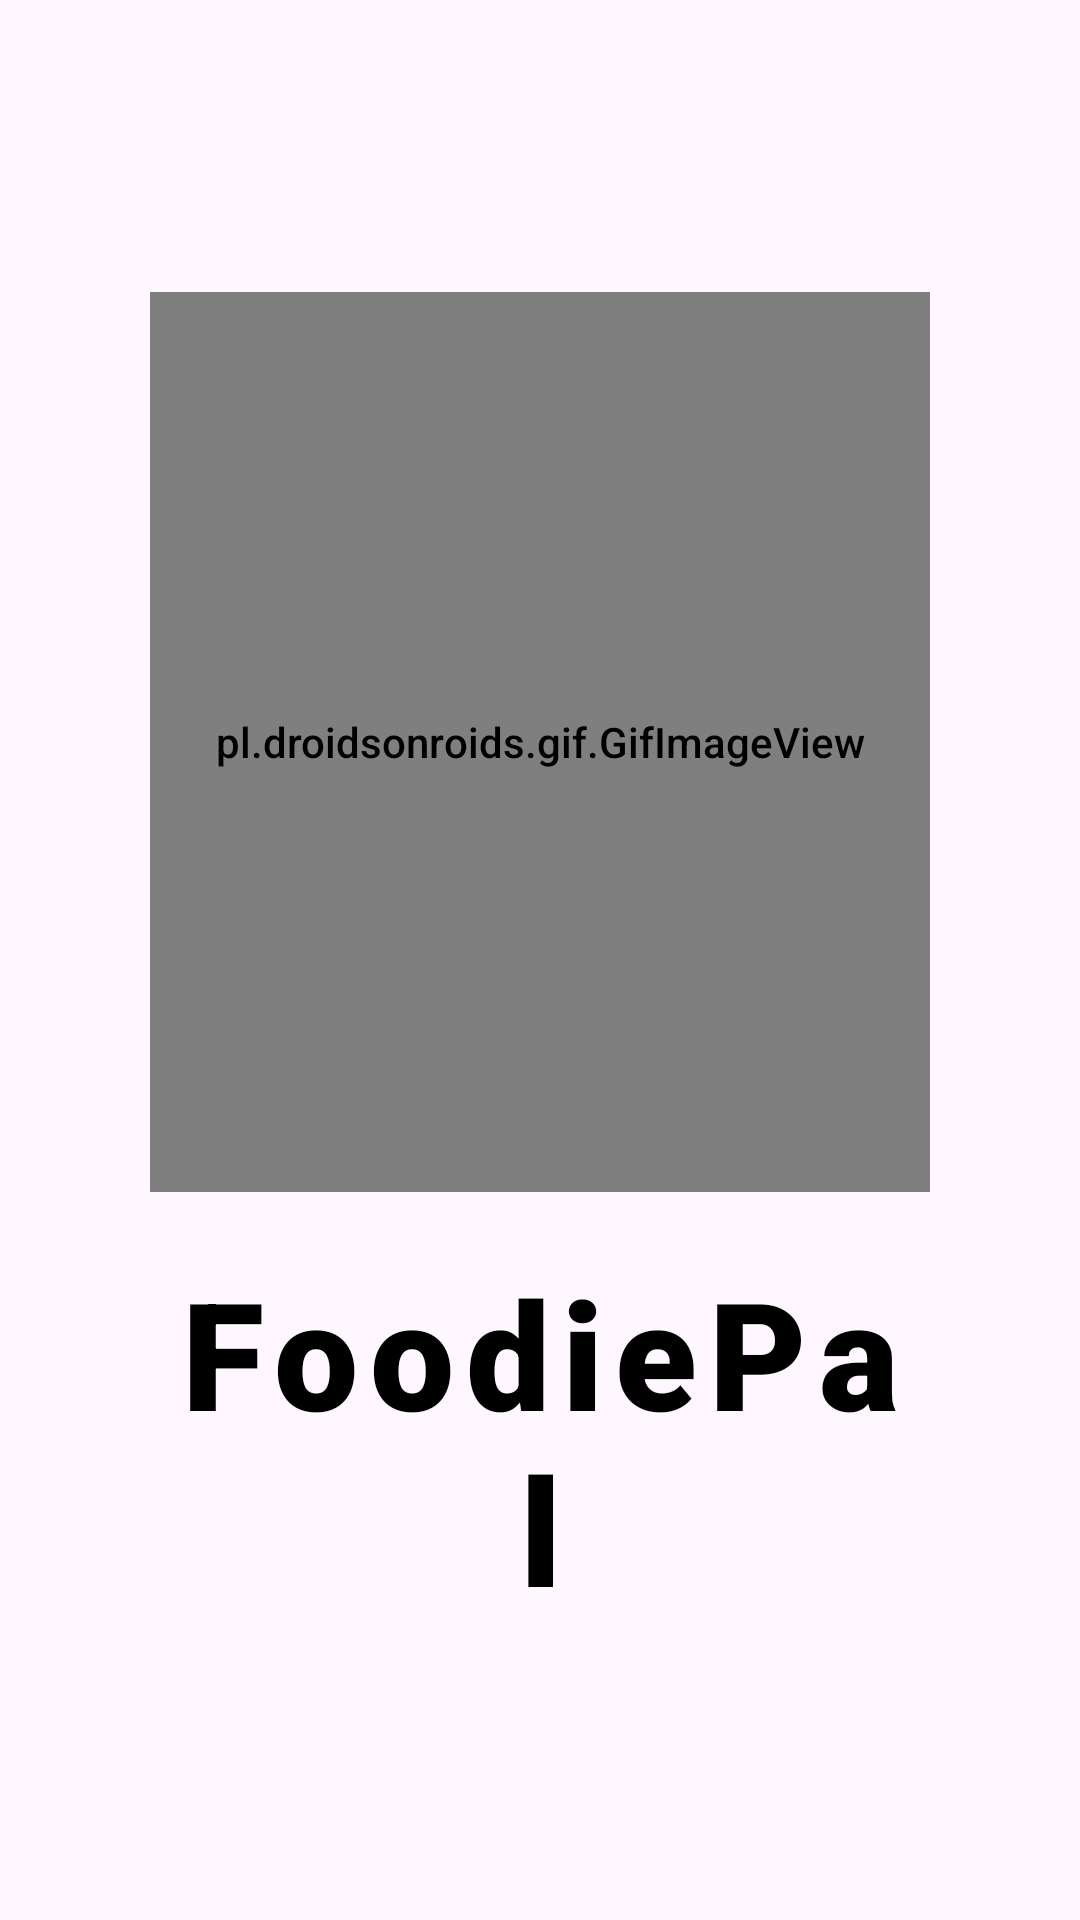

Write the Android layout XML for this screen, with the resource values it uses.
<!-- AndroidManifest.xml: activity theme Theme.FoodiePal -->
<!-- res/layout/activity_splash.xml -->
<?xml version="1.0" encoding="utf-8"?>
<LinearLayout xmlns:android="http://schemas.android.com/apk/res/android"
    xmlns:app="http://schemas.android.com/apk/res-auto"
    xmlns:tools="http://schemas.android.com/tools"
    android:layout_width="match_parent"
    android:layout_height="match_parent"
    android:layout_gravity="center_vertical"
    android:fitsSystemWindows="true"
    android:foregroundGravity="center_vertical"
    android:orientation="vertical"
    android:padding="50dp"
    app:layout_anchorGravity="center_vertical"
    tools:context=".SplashActivity">

    <LinearLayout
        android:layout_width="match_parent"
        android:layout_height="wrap_content"
        android:layout_weight="1"
        android:gravity="center_vertical"
        android:orientation="vertical">

        <pl.droidsonroids.gif.GifImageView
            android:id="@+id/splash"
            android:layout_width="match_parent"
            android:layout_height="300dp"
            android:src="@drawable/splash" />

        <TextView
            android:id="@+id/welcomeText"
            android:layout_width="match_parent"
            android:layout_height="wrap_content"
            android:layout_marginTop="20dp"
            android:fontFamily="sans-serif-black"
            android:gravity="center"
            android:letterSpacing="0.08"
            android:text="@string/app_name"
            android:textColor="@color/black"
            android:textSize="50sp" />

    </LinearLayout>


</LinearLayout>
<!-- resources referenced by this layout -->
<resources>
  <string name="app_name">FoodiePal</string>
  <style name="Theme.FoodiePal" parent="Base.Theme.FoodiePal" />
  <style name="Base.Theme.FoodiePal" parent="Theme.Material3.Light.NoActionBar">
          
          
          <item name="android:fontFamily">sans-serif-medium</item>
          <item name="colorPrimary">#000000</item>
  
  
      </style>
  <!-- not gathered from this repository: default colours our renderer supplied (Android Studio template values) -->
  <color name="black">#FF000000</color>
</resources>
